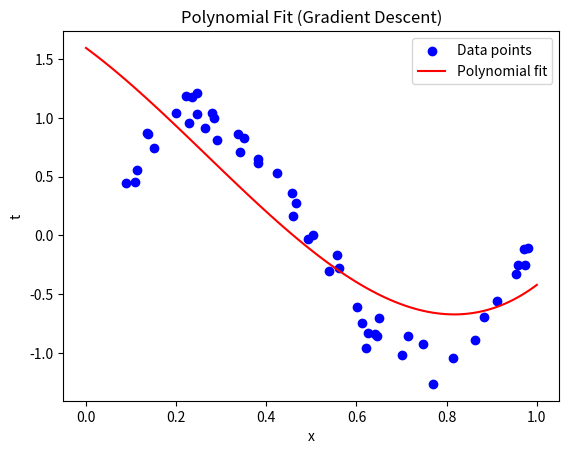
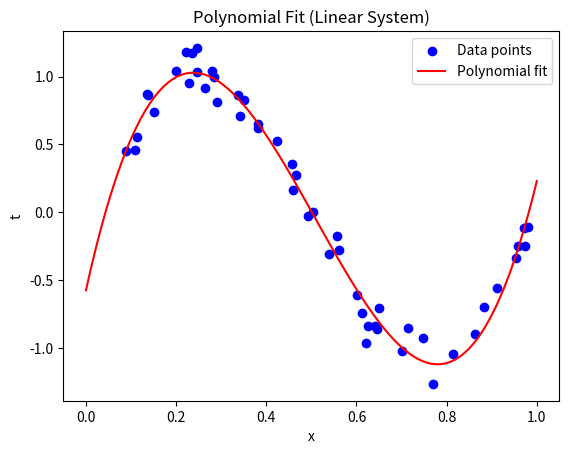

Source code (Python) for these figures, in order:
import numpy as np

def generate_data(N, sigma=0.1):
    """
    Generate N data points for polynomial curve fitting.
    
    Parameters:
    N (int): Number of data points to generate.
    sigma (float): Standard deviation of the noise.
    
    Returns:
    tuple: Arrays of input values (x) and target values (t).
    """
    # Generate N random points uniformly distributed in [0, 1]
    x = np.random.uniform(0, 1, N)
    # Generate N noise values from a normal distribution with mean 0 and std deviation sigma
    epsilon = np.random.normal(0, sigma, N)
    # Calculate the target values using the sine function and adding noise
    t = np.sin(2 * np.pi * x) + epsilon
    return x, t

# Example usage:
N = 50
x, t = generate_data(N)

def polynomial(x, w):
    """
    Calculate the polynomial function value for a given x and parameter vector w.
    
    Parameters:
    x (float): Input value.
    w (array): Parameter vector.
    
    Returns:
    float: Polynomial function value.
    """
    D = len(w) - 1  # Degree of the polynomial
    result = 0
    # Sum the polynomial terms up to degree D
    for k in range(D + 1):
        result += w[k] * (x ** k)
    return result

# Example usage:
D = 3  # Degree of the polynomial
w = np.random.randn(D + 1)  # Random initial parameter vector
y = [polynomial(xi, w) for xi in x]  # Calculate polynomial values for all x

def error_function(x, t, w):
    """
    Calculate the error function value for given input values, target values, and parameter vector.
    
    Parameters:
    x (array): Input values.
    t (array): Target values.
    w (array): Parameter vector.
    
    Returns:
    float: Error function value.
    """
    N = len(x)
    error = 0
    # Sum the squared differences between the polynomial and target values
    for i in range(N):
        error += 0.5 * (polynomial(x[i], w) - t[i]) ** 2
    return error

# Example usage:
E = error_function(x, t, w)

def gradient_error_function(x, t, w):
    """
    Calculate the gradient of the error function with respect to the parameter vector.
    
    Parameters:
    x (array): Input values.
    t (array): Target values.
    w (array): Parameter vector.
    
    Returns:
    array: Gradient vector.
    """
    N = len(x)
    D = len(w) - 1
    gradient = np.zeros(D + 1)
    # Sum the partial derivatives of the error function with respect to each parameter
    for i in range(N):
        error = polynomial(x[i], w) - t[i]
        for k in range(D + 1):
            gradient[k] += error * (x[i] ** k)
    return gradient

# Example usage:
grad_E = gradient_error_function(x, t, w)

def gradient_descent(x, t, w, learning_rate=0.01, iterations=1000):
    """
    Find the optimal parameter vector using gradient descent.
    
    Parameters:
    x (array): Input values.
    t (array): Target values.
    w (array): Initial parameter vector.
    learning_rate (float): Learning rate for gradient descent.
    iterations (int): Number of iterations for gradient descent.
    
    Returns:
    array: Optimized parameter vector.
    """
    for _ in range(iterations):
        # Calculate the gradient of the error function
        grad = gradient_error_function(x, t, w)
        # Update each parameter using the gradient
        for k in range(len(w)):
            w[k] -= learning_rate * grad[k]
    return w

# Example usage:
w_opt = gradient_descent(x, t, w)

def solve_linear_system(x, t, D):
    """
    Find the optimal parameter vector by solving the linear system of equations.
    
    Parameters:
    x (array): Input values.
    t (array): Target values.
    D (int): Degree of the polynomial.
    
    Returns:
    array: Optimized parameter vector.
    """
    N = len(x)
    A = np.zeros((D + 1, D + 1))
    T = np.zeros(D + 1)
    # Fill the matrix A and vector T with the appropriate sums
    for i in range(N):
        for k in range(D + 1):
            for j in range(D + 1):
                A[k, j] += x[i] ** (k + j)
            T[k] += x[i] ** k * t[i]
    # Solve the linear system to find the optimal parameters
    w_opt = np.linalg.solve(A, T)
    return w_opt

# Example usage:
w_opt_linear = solve_linear_system(x, t, D)

def plot_polynomial_fit(x, t, w, title):
    """
    Plot the data points and the polynomial fit.
    
    Parameters:
    x (array): Input values.
    t (array): Target values.
    w (array): Parameter vector.
    title (str): Title of the plot.
    """
    import matplotlib.pyplot as plt
    plt.figure()
    plt.scatter(x, t, color='blue', label='Data points')
    x_range = np.linspace(0, 1, 100)
    y = [polynomial(xi, w) for xi in x_range]
    plt.plot(x_range, y, color='red', label='Polynomial fit')
    plt.title(title)
    plt.xlabel('x')
    plt.ylabel('t')
    plt.legend()
    plt.show()

# Example usage:
# Gradient descent solution
w_opt = gradient_descent(x, t, w)
plot_polynomial_fit(x, t, w_opt, 'Polynomial Fit (Gradient Descent)')
# Linear system solution
w_opt_linear = solve_linear_system(x, t, D)
plot_polynomial_fit(x, t, w_opt_linear, 'Polynomial Fit (Linear System)')
    